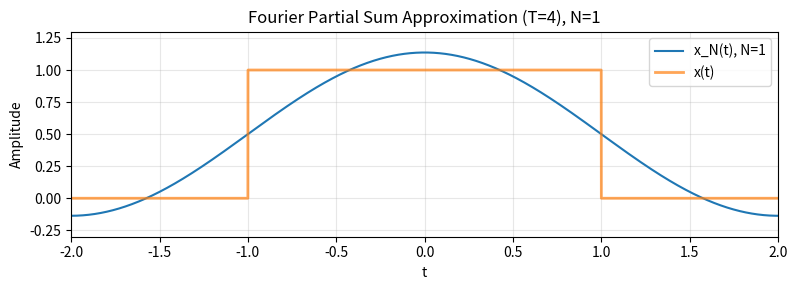
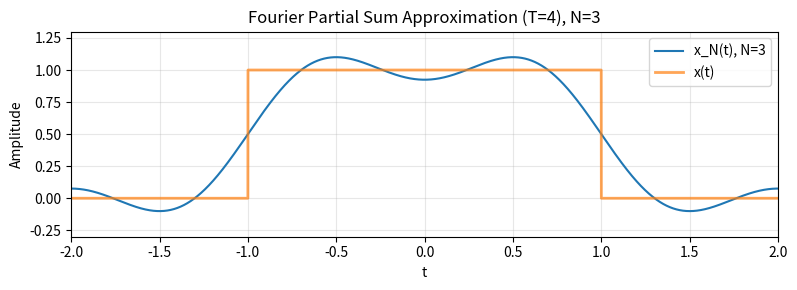
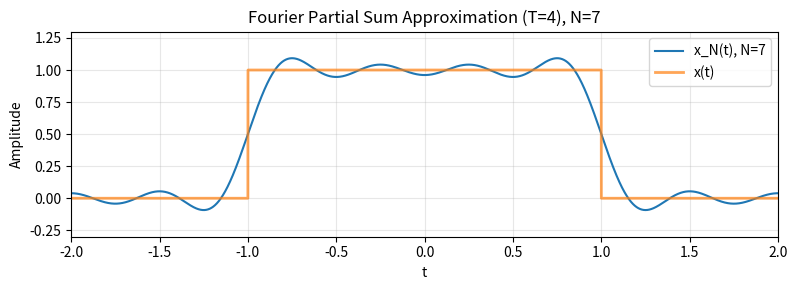
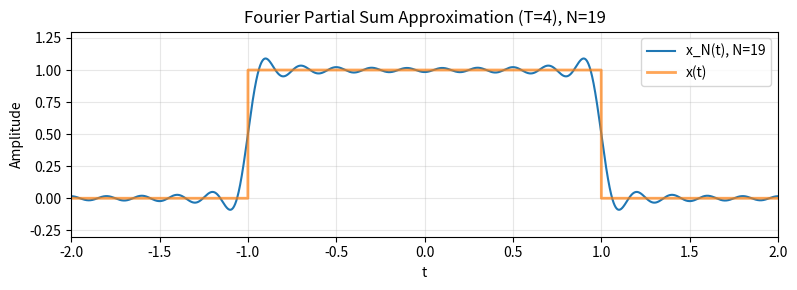
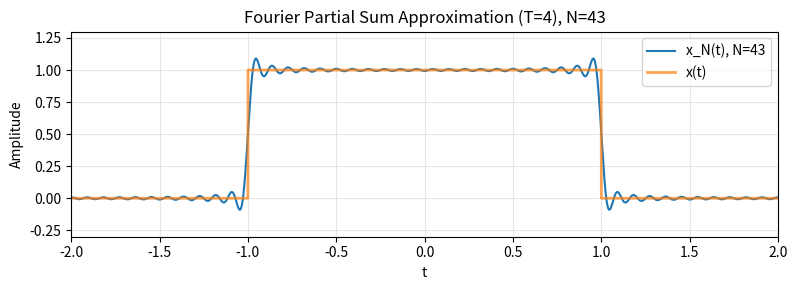
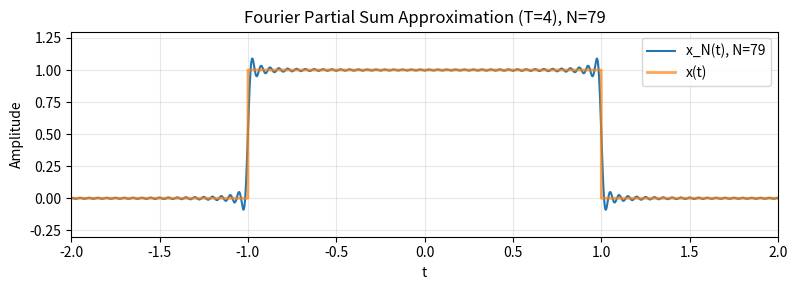

These figures' Python source, in order:
import numpy as np
import matplotlib.pyplot as plt

T = 4.0
w0 = 2*np.pi / T 

def a_k(k: int) -> float:
    """Fourier series coefficient a_k for the given square pulse."""
    if k == 0:
        return 0.5
    return np.sin(k*np.pi/2) / (k*np.pi)

def xN(t: np.ndarray, N: int) -> np.ndarray:
    """Partial sum x_N(t) = sum_{k=-N}^N a_k e^{jk w0 t} (real-valued here)."""
    ks = np.arange(-N, N+1)
    ak = np.array([a_k(int(k)) for k in ks])
    # Vectorized sum over k
    y = np.sum(ak[:, None] * np.exp(1j * ks[:, None] * w0 * t[None, :]), axis=0)
    return y.real

def x_true(t: np.ndarray) -> np.ndarray:
    """One-period definition over [-2,2): 1 for |t|<1 else 0 (periodic extension)."""
    t_mod = ((t + 2) % 4) - 2  # map to [-2,2)
    return np.where(np.abs(t_mod) < 1, 1.0, 0.0)

# Time axis over one fundamental period
t = np.linspace(-2, 2, 6000, endpoint=False)
x = x_true(t)

Ns = [1, 3, 7, 19, 43, 79]

for N in Ns:
    y = xN(t, N)

    plt.figure(figsize=(8, 3))
    plt.plot(t, y, label=f"x_N(t), N={N}")
    plt.plot(t, x, linewidth=2, alpha=0.7, label="x(t)")
    plt.xlim(-2, 2)
    plt.ylim(-0.3, 1.3)
    plt.grid(True, alpha=0.3)
    plt.xlabel("t")
    plt.ylabel("Amplitude")
    plt.title(f"Fourier Partial Sum Approximation (T=4), N={N}")
    plt.legend()
    plt.tight_layout()
    plt.show()
